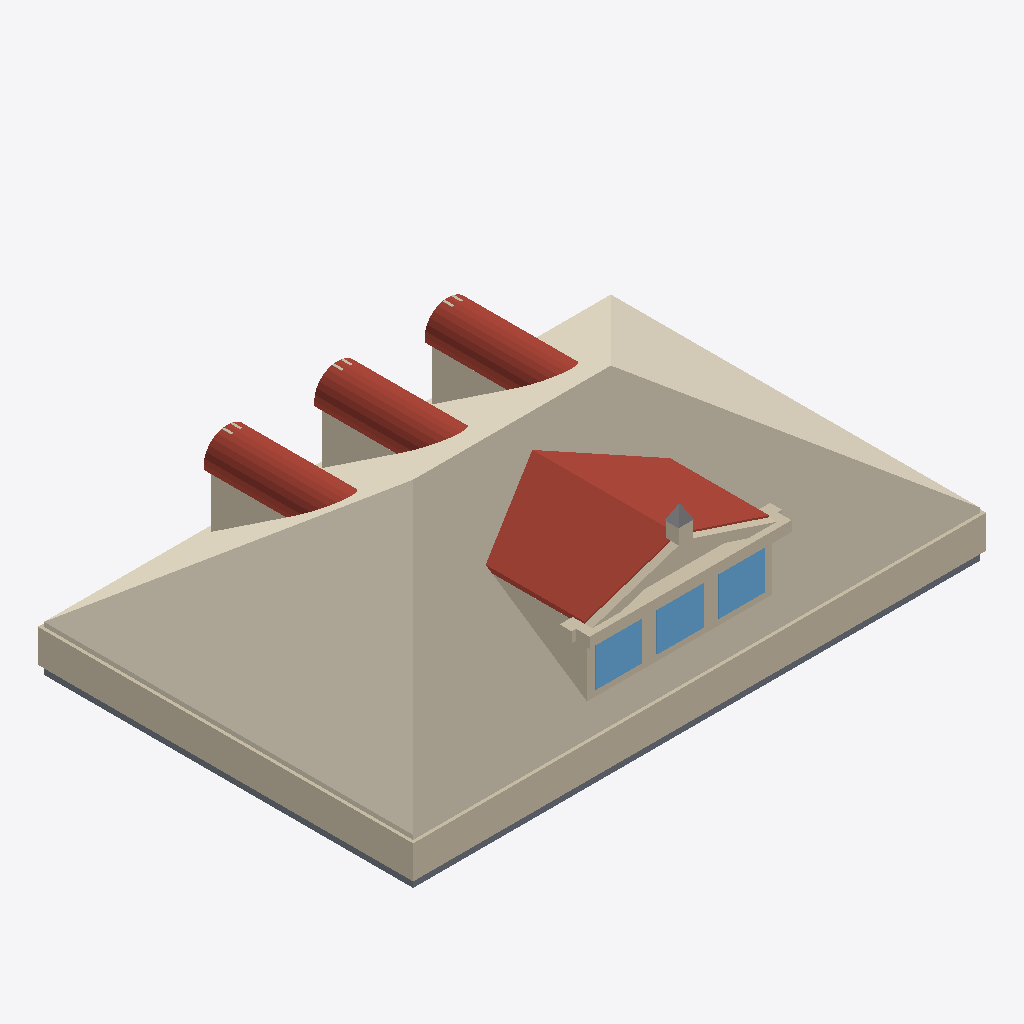
Isometric view of an IFC building model (IFC-SPF (STEP), schema IFC4, length unit metre), seen from the south-west, elements coloured by IFC class: 32 roofs (red-brown), 26 walls (beige), 4 slabs (grey), 3 windows (light blue), 1 covering (cream), 1 other element (light grey).
Extent 13.2 m × 8.7 m × 4.2 m (x, y, z). Elements (118): 51 IfcWall, 44 IfcRoof, 8 IfcBuildingElementProxy, 8 IfcSlab, 6 IfcWindow, 1 IfcCovering.

HEADER;
FILE_DESCRIPTION(('ViewDefinition[DesignTransferView]'),'2;1');
FILE_NAME('/dev/null','2026-06-24T06:53:34+00:00',(''),(''),'IfcOpenShell 0.8.5','IfcOpenShell 0.8.5','Nobody');
FILE_SCHEMA(('IFC4'));
ENDSEC;
DATA;
#1=IFCPROJECT('0uB$SzY953Wu4ohM0SbMb8',$,'Eureka Residence',$,$,$,$,(#10),#5);
#12=IFCSITE('3mBQ0IT0LD0Q8VjMt9z_sk',$,'Site',$,$,$,$,$,$,$,$,$,$,$);
#13=IFCBUILDING('3S354JeXb80AfAdt0eevo4',$,'Eureka House',$,$,$,$,$,$,$,$,$);
#14=IFCBUILDINGSTOREY('3XUxA6zWj8lQpslzivxMUH',$,'Attic',$,$,$,$,$,$,$);
#234=IFCCOVERING('30qKJw_x17IvoSJcufjY5n',$,'Attic ceiling',$,$,#245,#235,$,.CEILING.);
#246=IFCWALL('0h0mAdfxnBGQHE8x90eVIM',$,'Plate wall S',$,$,#269,#259,$,$);
#3485=IFCROOF('1sQZ5fgwn9mBqcJ5X6fO0m',$,'Shed dormer roof W',$,$,#3496,#3486,$,$);
#291=IFCWALL('0xxXVyH$T5JhBy5fGrDmPg',$,'Plate wall W',$,$,#311,#301,$,$);
#3527=IFCROOF('1gulX_gl5E5Rn6SjK2Tsc1',$,'Shed dormer roof E',$,$,#3538,#3528,$,$);
#3576=IFCWALL('0AFGRI_1n3gBYuI3OnAWue',$,'Pediment cornice',$,$,#3596,#3586,$,$);
#3406=IFCWALL('064tOGEfv0ZBSMC2DMgGs$',$,'Shed dormer cheek W',$,$,#3417,#3407,$,$);
#39=IFCSLAB('1JBkcutSvBEOG$L$JFeswM',$,'Slab - Kitchen',$,$,#58,#48,$,.FLOOR.);
#3927=IFCWINDOW('3iVsRMz5z2xQ9z5ZGIsVPg',$,'Shed dormer window 2',$,$,#3947,#3937,$,$,$,$,$,$);
#3885=IFCWINDOW('3IGDg5anr9yhKFC$Ik56Fr',$,'Shed dormer window 1',$,$,#3905,#3895,$,$,$,$,$,$);
#3969=IFCWINDOW('3JeahOrLfBMRil6uiMRSoD',$,'Shed dormer window 3',$,$,#3989,#3979,$,$,$,$,$,$);
#1699=IFCWALL('3qko1WhIn2ZfJC3tTpXX8a',$,'Dormer 2 cheek W',$,$,#1710,#1700,$,$);
#2605=IFCWALL('0Q1LhFXsTAxuMQ_EQDAAAe',$,'Dormer 3 cheek W',$,$,#2616,#2606,$,$);
#787=IFCWALL('1xhEvRnZb1IhWwLGVippAJ',$,'Dormer 1 cheek W',$,$,#798,#788,$,$);
#3627=IFCWALL('0ts_s2fDfDAO81daxRT1F$',$,'Pediment rake',$,$,#3638,#3628,$,$);
#18=IFCSLAB('1nG3kzvZL7uR$dx071x_J6',$,'Slab - Family Room',$,$,#38,#27,$,.FLOOR.);
#3669=IFCWALL('1RVkCssZr2pgaLl796KX4B',$,'Pediment rake',$,$,#3680,#3670,$,$);
#3822=IFCWALL('0IS4zptTDFiBGulDScuCg1',$,'Shed dormer sill',$,$,#3842,#3832,$,$);
#79=IFCSLAB('1JQx_iFhTAMwqJ9si1tbNv',$,'Slab - Dining Room',$,$,#98,#88,$,.FLOOR.);
#1875=IFCROOF('1$eUe$q9562v5VHbXxzyrs',$,'Dormer 2 barrel 0',$,$,#1886,#1876,$,$);
#2781=IFCROOF('3waxZxVXP9Vw13PawPJTZd',$,'Dormer 3 barrel 0',$,$,#2792,#2782,$,$);
#966=IFCROOF('3cyGkDvWDC4uwxvdwO6BhZ',$,'Dormer 1 barrel 0',$,$,#977,#967,$,$);
#1134=IFCROOF('3suwVqwHrC7gdMZfnrRfva',$,'Dormer 1 barrel 4',$,$,#1145,#1135,$,$);
#2043=IFCROOF('0vWjNLFTHAxepmwz606per',$,'Dormer 2 barrel 4',$,$,#2054,#2044,$,$);
#2949=IFCROOF('1uLGvLGjT9FRlN$FULbBrx',$,'Dormer 3 barrel 4',$,$,#2960,#2950,$,$);
#1092=IFCROOF('1BYLEHP4z3Ue6gzi2QKyfk',$,'Dormer 1 barrel 3',$,$,#1103,#1093,$,$);
#2907=IFCROOF('0qrNIchsT8DwxHVxOkfHeL',$,'Dormer 3 barrel 3',$,$,#2918,#2908,$,$);
#99=IFCSLAB('1Ag05D2Sz5Dh_2dUtY0ObU',$,'Slab - Foyer',$,$,#118,#108,$,.FLOOR.);
#2001=IFCROOF('1uZE8G3l16RvV2oevXWN1r',$,'Dormer 2 barrel 3',$,$,#2012,#2002,$,$);
#2085=IFCROOF('0GjGRcmuf9EuhVYBg$K01d',$,'Dormer 2 barrel 5',$,$,#2096,#2086,$,$);
#1176=IFCROOF('12wL574cr8EgBaDV0Cwden',$,'Dormer 1 barrel 5',$,$,#1187,#1177,$,$);
#2991=IFCROOF('0dzRof1djC$u8V1f0IEv_c',$,'Dormer 3 barrel 5',$,$,#3002,#2992,$,$);
#1050=IFCROOF('3g9iU8Y3X50fKLe6eN0Y_T',$,'Dormer 1 barrel 2',$,$,#1061,#1051,$,$);
#1959=IFCROOF('3EVKTc9A14HRJ7VAEstNHq',$,'Dormer 2 barrel 2',$,$,#1970,#1960,$,$);
#2865=IFCROOF('39l6OCz_j5iejWrfFLIBuU',$,'Dormer 3 barrel 2',$,$,#2876,#2866,$,$);
#2127=IFCROOF('0cYUFlvzf9ER8_fqm28Q3R',$,'Dormer 2 barrel 6',$,$,#2138,#2128,$,$);
#3033=IFCROOF('2eEdNwDU1DSwD84J9bBb3B',$,'Dormer 3 barrel 6',$,$,#3044,#3034,$,$);
#1218=IFCROOF('3eKZASVf5FWB0V_uD46LhG',$,'Dormer 1 barrel 6',$,$,#1229,#1219,$,$);
#1008=IFCROOF('3816csSH55z8A1TeE$lxXO',$,'Dormer 1 barrel 1',$,$,#1019,#1009,$,$);
#1917=IFCROOF('3iHERIOR96gxERjnqgii6N',$,'Dormer 2 barrel 1',$,$,#1928,#1918,$,$);
#2823=IFCROOF('2tBMXmNA19Sx5nDcLKG25s',$,'Dormer 3 barrel 1',$,$,#2834,#2824,$,$);
#1260=IFCROOF('0rJWHcUvr688kXfWIvDtef',$,'Dormer 1 barrel 7',$,$,#1271,#1261,$,$);
#3075=IFCROOF('0_4753MD98mfPkwVJOyDz0',$,'Dormer 3 barrel 7',$,$,#3086,#3076,$,$);
#2169=IFCROOF('2RI00oS595lAzreR6sv3Gm',$,'Dormer 2 barrel 7',$,$,#2180,#2170,$,$);
#3948=IFCWALL('07uedAWyj9MgCZARhYX$IE',$,'Shed dormer jamb 2',$,$,#3968,#3958,$,$);
#3906=IFCWALL('1i_dh6qT5F$h8$kgPCf_Jk',$,'Shed dormer jamb 1',$,$,#3926,#3916,$,$);
#3564=IFCWALL('2PrcaXAX13Sfk_qBkhm$_H',$,'Pediment tympanum',$,$,#3575,#3565,$,$);
#3765=IFCWALL('1asW1hv$99yuTzLFxVOS9m',$,'Pediment acroterion plinth',$,$,#3785,#3775,$,$);
#3864=IFCWALL('2_0$fZO71DF8pOW8MNV5NU',$,'Shed dormer jamb 0',$,$,#3884,#3874,$,$);
#1302=IFCROOF('1moAsBCnX0eec80V97zh4n',$,'Dormer 1 barrel 8',$,$,#1313,#1303,$,$);
#3117=IFCROOF('32yHBfevnCXf1I4uTRb4cY',$,'Dormer 3 barrel 8',$,$,#3128,#3118,$,$);
#2211=IFCROOF('1bwcfIEVHFyBAcWXQ_WhZb',$,'Dormer 2 barrel 8',$,$,#2222,#2212,$,$);
#3810=IFCBUILDINGELEMENTPROXY('3SSvOkYeD9q94R7PxnW4_A',$,'Pediment acroterion',$,$,#3821,#3811,$,$);
#3711=IFCWALL('2DnKVKEGP0zuwvIsnRjxnN',$,'Pediment cornice return',$,$,#3722,#3712,$,$);
#3990=IFCWALL('3WRpMoimb0bO70ScwJwSqk',$,'Shed dormer jamb end',$,$,#4010,#4000,$,$);
#654=IFCWALL('2yzHsCk$rDmB9MsE5xAjeL',$,'Dormer 1 jamb W',$,$,#674,#664,$,$);
#2253=IFCROOF('0PBjAQBID0o8NjSS3Suqbo',$,'Dormer 2 barrel 9',$,$,#2264,#2254,$,$);
#1344=IFCROOF('3$cSzk2Nb0cBU751M7DVhC',$,'Dormer 1 barrel 9',$,$,#1355,#1345,$,$);
#3159=IFCROOF('2cT9vUvPHEau8sJ6b5k5Sx',$,'Dormer 3 barrel 9',$,$,#3170,#3160,$,$);
#2475=IFCWALL('3IKchnAFD7zQDiTcVKoE9c',$,'Dormer 3 jamb W',$,$,#2495,#2485,$,$);
#3753=IFCWALL('0ydxtf505A$9157FMI5kPv',$,'Pediment cornice return',$,$,#3764,#3754,$,$);
#270=IFCWALL('2BCmC8GWrDCQ2aKIRNWqwR',$,'Plate wall N',$,$,#290,#280,$,$);
#1569=IFCWALL('1noi6UPOj98fnZ4guXh42$',$,'Dormer 2 jamb W',$,$,#1589,#1579,$,$);
#1557=IFCWALL('07NisAJn5A2PyJ1IOv9hqj',$,'Dormer 1 keystone',$,$,#1568,#1558,$,$);
#3369=IFCWALL('3K05fPrhbDG93RbXpO$uC7',$,'Dormer 3 keystone',$,$,#3380,#3370,$,$);
#2463=IFCWALL('0j_QpUa7bDo85Yw__WYN1q',$,'Dormer 2 keystone',$,$,#2474,#2464,$,$);
#312=IFCWALL('3$S89WPlP1iw0sHYa9LyYi',$,'Plate wall E',$,$,#332,#322,$,$);
ENDSEC;
